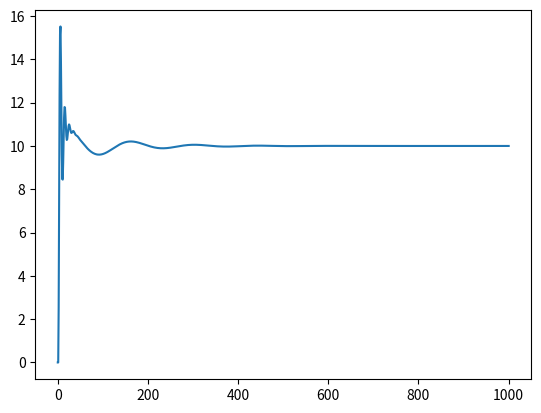

Source code (Python):
import matplotlib.pyplot as plt

class PIDController:
    def __init__(self, Kp, Ki, Kd, target=0):
        self.Kp = Kp
        self.Ki = Ki
        self.Kd = Kd
        self.target = target
        self.last_error = 0
        self.integral = 0
        self.dt = 1.0

    def update(self, current_value):

        error = self.target - current_value

        # Proportional term
        P_term = self.Kp * error

        # Integral term
        self.integral += error * self.dt
        I_term = self.Ki * self.integral

        # Derivative term
        derivative = (error - self.last_error) / self.dt if self.dt > 0 else 0
        D_term = self.Kd * derivative

        # Calculate control output
        output = P_term + I_term + D_term

        # Update for next iteration
        self.last_error = error

        return output

    def set_target(self, target):
        self.target = target

    def set_tunings(self, Kp, Ki, Kd):
        self.Kp = Kp
        self.Ki = Ki
        self.Kd = Kd
        
    def reset(self):
        self.integral = 0
        
        
if __name__ == "__main__":
    p,v,a = 0,0,0
    m = 1.0
    dt = 1.0
    target_p = 10
    
    def forward(p,v,a,f,m,dt=1.0):
        p += v * dt + 0.5 * a * dt**2
        v += dt*a
        a = f/m
        return p,v,a
    
    pidc = PIDController(0.01, 0.001, 0.5, target_p)
    
    p_over_time = [p]
    for _ in range(1000):
        f = pidc.update(p)
        p,v,a = forward(p,v,a,f,m,dt)
        print(f"p: {p}, v: {v}, a: {a}, f: {f}")
        p_over_time.append(p)
        
        
    plt.figure()
    plt.plot(list(range(len(p_over_time))), p_over_time)
    plt.show()
    